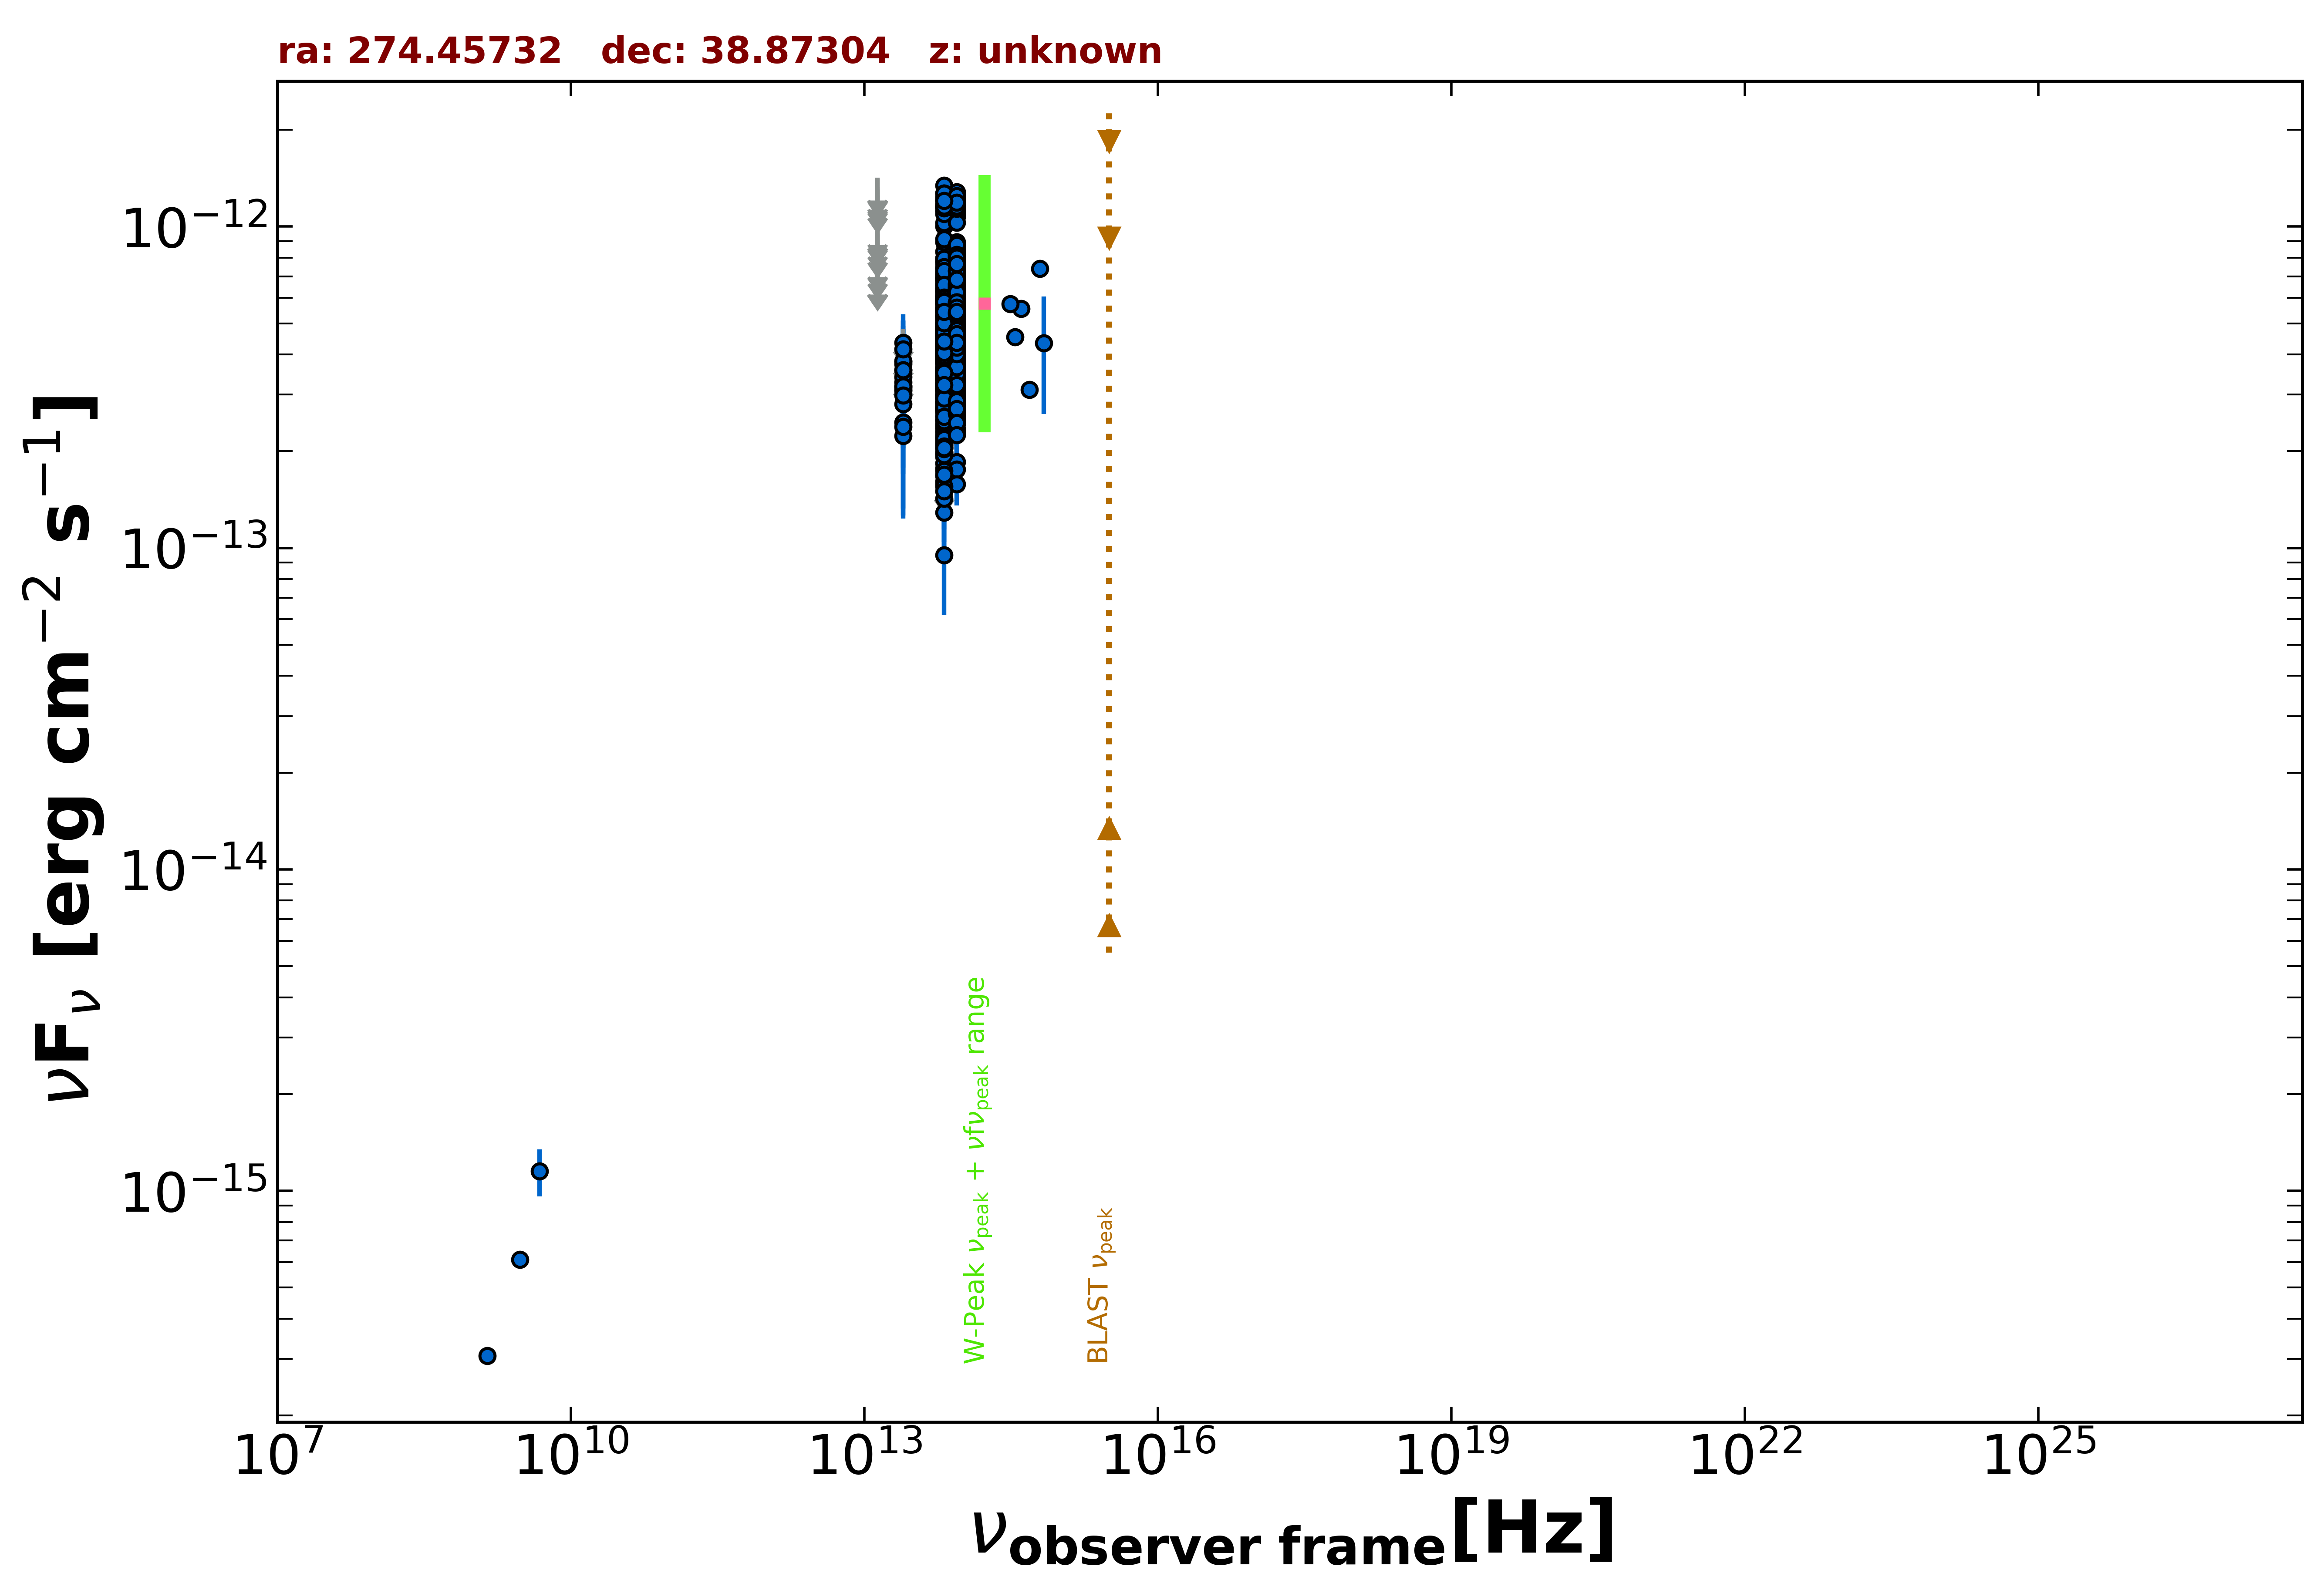

The data file committed next to this chart (first rows):
freq., flux, err_flux, MJD_start, MJD_end, flag, catalog, reference
1.400e+09, 3.066e-16, 1.120e-17, 55000, 55000, , NVSS, Condon et al. 1998  AJ  115  1693
3.000e+09, 6.110e-16, 6.100e-18, 55000, 55000, , VLASSQL, Gordon et al. 2021  ApJS  255  30
4.800e+09, 1.152e-15, 1.920e-16, 55000, 55000, , GB6, Gregory et al. 1996  ApJS  103  427
8.817e+13, 6.680e-13, 2.700e-15, 55000, 55000, , UNWISE, Schlafly et al. 2019  ApJS  240  30
6.517e+13, 5.780e-13, 3.650e-15, 55000, 55000, , UNWISE, Schlafly et al. 2019  ApJS  240  30
8.817e+13, 4.999e-13, 1.290e-14, 55000, 55000, , WISE, Wright et al. 2010  AJ  140  1868
6.517e+13, 4.368e-13, 1.205e-14, 55000, 55000, , WISE, Wright et al. 2010  AJ  140  1868
2.498e+13, 3.107e-13, 3.070e-14, 55000, 55000, , WISE, Wright et al. 2010  AJ  140  1868
1.363e+13, 3.203e-13, 9.980e-14, 55000, 55000, , WISE, Wright et al. 2010  AJ  140  1868
8.817e+13, 5.254e-13, 2.905e-14, 56747, 56747, , NEOWISE, Mainzer et al. 2014  ApJ  792  30
6.517e+13, 5.251e-13, 4.405e-14, 56747, 56747, , NEOWISE, Mainzer et al. 2014  ApJ  792  30
8.817e+13, 4.898e-13, 2.710e-14, 56747, 56747, , NEOWISE, Mainzer et al. 2014  ApJ  792  30
6.517e+13, 4.511e-13, 3.580e-14, 56747, 56747, , NEOWISE, Mainzer et al. 2014  ApJ  792  30
8.817e+13, 4.752e-13, 2.670e-14, 56748, 56748, , NEOWISE, Mainzer et al. 2014  ApJ  792  30
6.517e+13, 4.043e-13, 3.465e-14, 56748, 56748, , NEOWISE, Mainzer et al. 2014  ApJ  792  30
8.817e+13, 4.894e-13, 2.930e-14, 56748, 56748, , NEOWISE, Mainzer et al. 2014  ApJ  792  30
6.517e+13, 3.457e-13, 4.120e-14, 56748, 56748, , NEOWISE, Mainzer et al. 2014  ApJ  792  30
8.817e+13, 4.796e-13, 3.800e-14, 56748, 56748, , NEOWISE, Mainzer et al. 2014  ApJ  792  30
6.517e+13, 3.229e-13, 3.485e-14, 56748, 56748, , NEOWISE, Mainzer et al. 2014  ApJ  792  30
8.817e+13, 4.880e-13, 2.740e-14, 56747, 56747, , NEOWISE, Mainzer et al. 2014  ApJ  792  30
6.517e+13, 4.663e-13, 3.695e-14, 56747, 56747, , NEOWISE, Mainzer et al. 2014  ApJ  792  30
8.817e+13, 5.215e-13, 3.030e-14, 56748, 56748, , NEOWISE, Mainzer et al. 2014  ApJ  792  30
6.517e+13, 4.400e-13, 4.055e-14, 56748, 56748, , NEOWISE, Mainzer et al. 2014  ApJ  792  30
8.817e+13, 5.386e-13, 3.525e-14, 56748, 56748, , NEOWISE, Mainzer et al. 2014  ApJ  792  30
6.517e+13, 4.140e-13, 3.780e-14, 56748, 56748, , NEOWISE, Mainzer et al. 2014  ApJ  792  30
8.817e+13, 4.827e-13, 2.670e-14, 56747, 56747, , NEOWISE, Mainzer et al. 2014  ApJ  792  30
6.517e+13, 4.332e-13, 3.715e-14, 56747, 56747, , NEOWISE, Mainzer et al. 2014  ApJ  792  30
8.817e+13, 4.200e-13, 2.750e-14, 56747, 56747, , NEOWISE, Mainzer et al. 2014  ApJ  792  30
6.517e+13, 3.489e-13, 4.540e-14, 56747, 56747, , NEOWISE, Mainzer et al. 2014  ApJ  792  30
8.817e+13, 5.739e-13, 3.490e-14, 56748, 56748, , NEOWISE, Mainzer et al. 2014  ApJ  792  30
6.517e+13, 3.878e-13, 4.765e-14, 56748, 56748, , NEOWISE, Mainzer et al. 2014  ApJ  792  30
8.817e+13, 5.040e-13, 3.720e-14, 56748, 56748, , NEOWISE, Mainzer et al. 2014  ApJ  792  30
6.517e+13, 4.498e-13, 3.610e-14, 56748, 56748, , NEOWISE, Mainzer et al. 2014  ApJ  792  30
8.817e+13, 5.496e-13, 2.785e-14, 56747, 56747, , NEOWISE, Mainzer et al. 2014  ApJ  792  30
6.517e+13, 4.741e-13, 3.625e-14, 56747, 56747, , NEOWISE, Mainzer et al. 2014  ApJ  792  30
8.817e+13, 5.186e-13, 2.965e-14, 56748, 56748, , NEOWISE, Mainzer et al. 2014  ApJ  792  30
6.517e+13, 4.780e-13, 3.480e-14, 56748, 56748, , NEOWISE, Mainzer et al. 2014  ApJ  792  30
8.817e+13, 5.064e-13, 3.595e-14, 56748, 56748, , NEOWISE, Mainzer et al. 2014  ApJ  792  30
6.517e+13, 3.540e-13, 4.645e-14, 56748, 56748, , NEOWISE, Mainzer et al. 2014  ApJ  792  30
8.817e+13, 5.922e-13, 3.055e-14, 56747, 56747, , NEOWISE, Mainzer et al. 2014  ApJ  792  30
6.517e+13, 4.842e-13, 3.660e-14, 56747, 56747, , NEOWISE, Mainzer et al. 2014  ApJ  792  30
8.817e+13, 4.791e-13, 2.690e-14, 56748, 56748, , NEOWISE, Mainzer et al. 2014  ApJ  792  30
6.517e+13, 4.874e-13, 4.900e-14, 56748, 56748, , NEOWISE, Mainzer et al. 2014  ApJ  792  30
8.817e+13, 4.889e-13, 2.700e-14, 56747, 56747, , NEOWISE, Mainzer et al. 2014  ApJ  792  30
6.517e+13, 4.099e-13, 3.815e-14, 56747, 56747, , NEOWISE, Mainzer et al. 2014  ApJ  792  30
8.817e+13, 5.421e-13, 3.995e-14, 56748, 56748, , NEOWISE, Mainzer et al. 2014  ApJ  792  30
6.517e+13, 4.983e-13, 4.410e-14, 56748, 56748, , NEOWISE, Mainzer et al. 2014  ApJ  792  30
8.817e+13, 5.496e-13, 3.545e-14, 56748, 56748, , NEOWISE, Mainzer et al. 2014  ApJ  792  30
6.517e+13, 4.043e-13, 3.730e-14, 56748, 56748, , NEOWISE, Mainzer et al. 2014  ApJ  792  30
8.817e+13, 5.278e-13, 2.820e-14, 56749, 56749, , NEOWISE, Mainzer et al. 2014  ApJ  792  30
6.517e+13, 4.352e-13, 3.690e-14, 56749, 56749, , NEOWISE, Mainzer et al. 2014  ApJ  792  30
8.817e+13, 7.441e-13, 4.180e-14, 57286, 57286, , NEOWISE, Mainzer et al. 2014  ApJ  792  30
6.517e+13, 6.012e-13, 3.935e-14, 57286, 57286, , NEOWISE, Mainzer et al. 2014  ApJ  792  30
8.817e+13, 6.793e-13, 3.065e-14, 57286, 57286, , NEOWISE, Mainzer et al. 2014  ApJ  792  30
6.517e+13, 6.001e-13, 4.925e-14, 57286, 57286, , NEOWISE, Mainzer et al. 2014  ApJ  792  30
8.817e+13, 7.339e-13, 3.720e-14, 57287, 57287, , NEOWISE, Mainzer et al. 2014  ApJ  792  30
6.517e+13, 6.538e-13, 3.915e-14, 57287, 57287, , NEOWISE, Mainzer et al. 2014  ApJ  792  30
8.817e+13, 6.258e-13, 2.995e-14, 57287, 57287, , NEOWISE, Mainzer et al. 2014  ApJ  792  30
6.517e+13, 5.930e-13, 4.045e-14, 57287, 57287, , NEOWISE, Mainzer et al. 2014  ApJ  792  30
8.817e+13, 7.428e-13, 3.215e-14, 57286, 57286, , NEOWISE, Mainzer et al. 2014  ApJ  792  30
... 1,056 more rows
